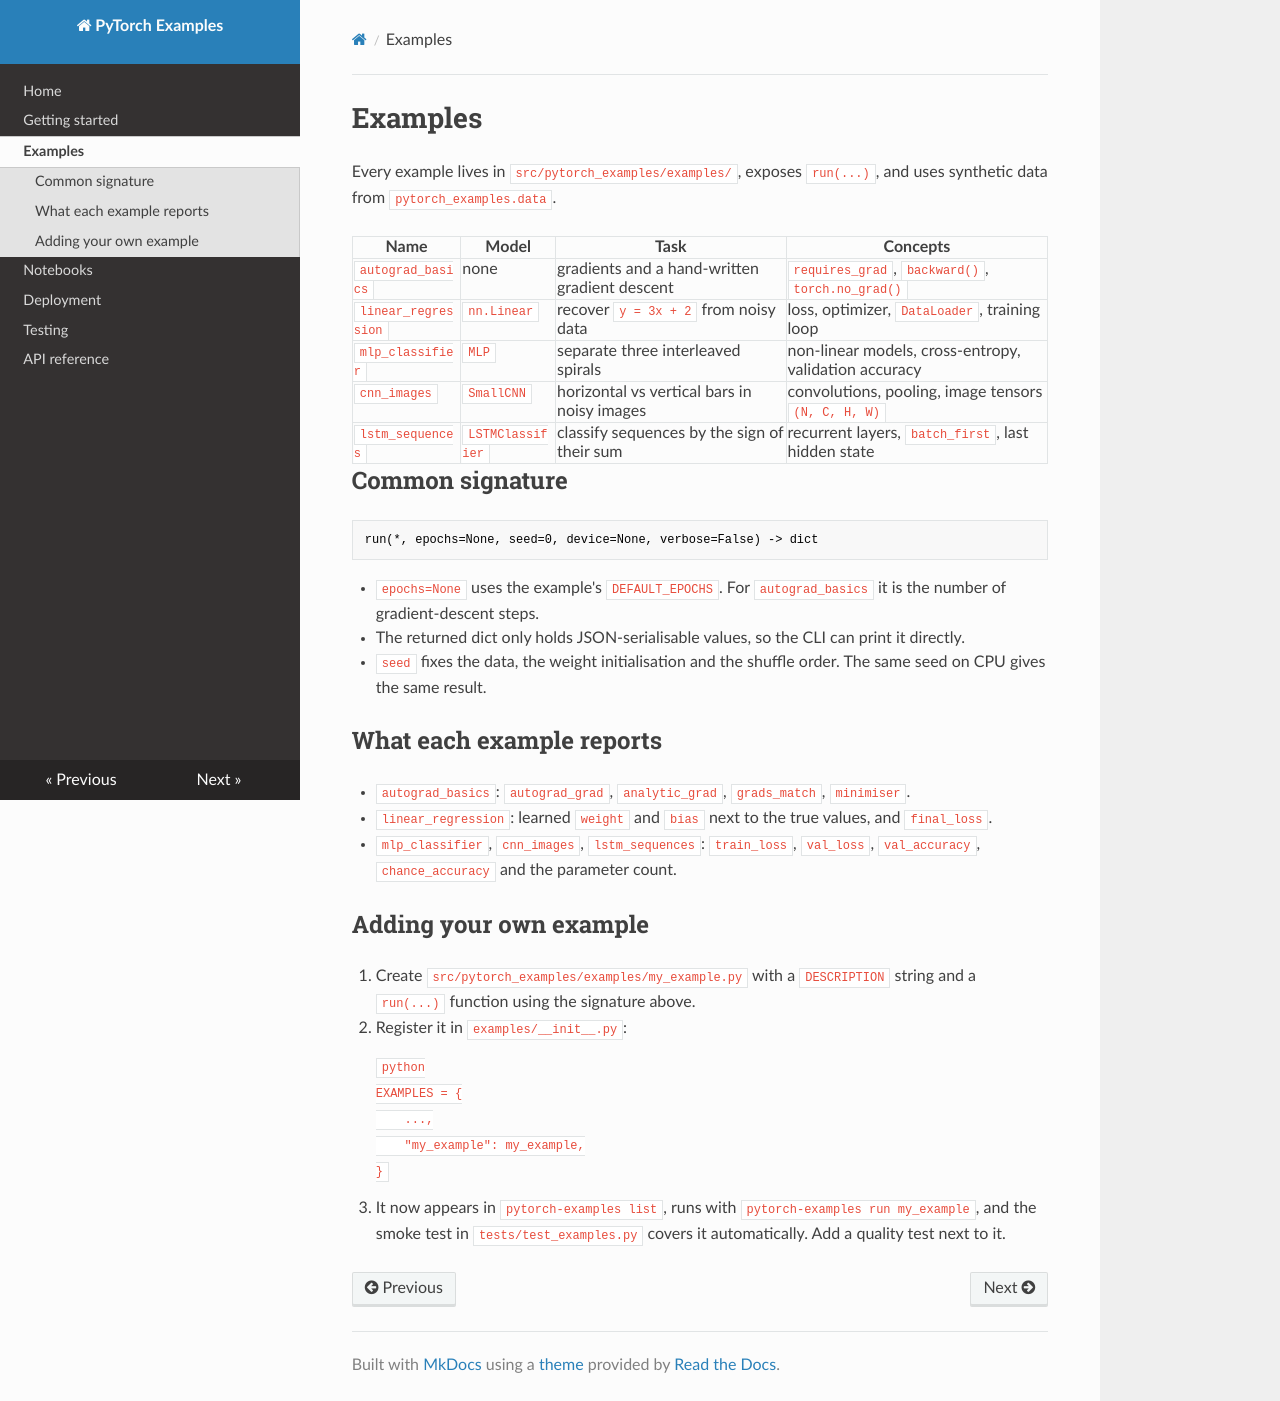

repository: arturoduar/pytorch-resources · page: examples/index.html · generator: mkdocs

# Examples

Every example lives in `src/pytorch_examples/examples/`, exposes `run(...)`, and uses synthetic data from `pytorch_examples.data`.

| Name | Model | Task | Concepts |
| --- | --- | --- | --- |
| `autograd_basics` | none | gradients and a hand-written gradient descent | `requires_grad`, `backward()`, `torch.no_grad()` |
| `linear_regression` | `nn.Linear` | recover `y = 3x + 2` from noisy data | loss, optimizer, `DataLoader`, training loop |
| `mlp_classifier` | `MLP` | separate three interleaved spirals | non-linear models, cross-entropy, validation accuracy |
| `cnn_images` | `SmallCNN` | horizontal vs vertical bars in noisy images | convolutions, pooling, image tensors `(N, C, H, W)` |
| `lstm_sequences` | `LSTMClassifier` | classify sequences by the sign of their sum | recurrent layers, `batch_first`, last hidden state |

## Common signature

```python
run(*, epochs=None, seed=0, device=None, verbose=False) -> dict
```

- `epochs=None` uses the example's `DEFAULT_EPOCHS`. For `autograd_basics` it is the number of gradient-descent steps.
- The returned dict only holds JSON-serialisable values, so the CLI can print it directly.
- `seed` fixes the data, the weight initialisation and the shuffle order. The same seed on CPU gives the same result.

## What each example reports

- `autograd_basics`: `autograd_grad`, `analytic_grad`, `grads_match`, `minimiser`.
- `linear_regression`: learned `weight` and `bias` next to the true values, and `final_loss`.
- `mlp_classifier`, `cnn_images`, `lstm_sequences`: `train_loss`, `val_loss`, `val_accuracy`, `chance_accuracy` and the parameter count.

## Adding your own example

1. Create `src/pytorch_examples/examples/my_example.py` with a `DESCRIPTION` string and a `run(...)` function using the signature above.
2. Register it in `examples/__init__.py`:

    ```python
    EXAMPLES = {
        ...,
        "my_example": my_example,
    }
    ```

3. It now appears in `pytorch-examples list`, runs with `pytorch-examples run my_example`, and the smoke test in `tests/test_examples.py` covers it automatically. Add a quality test next to it.
